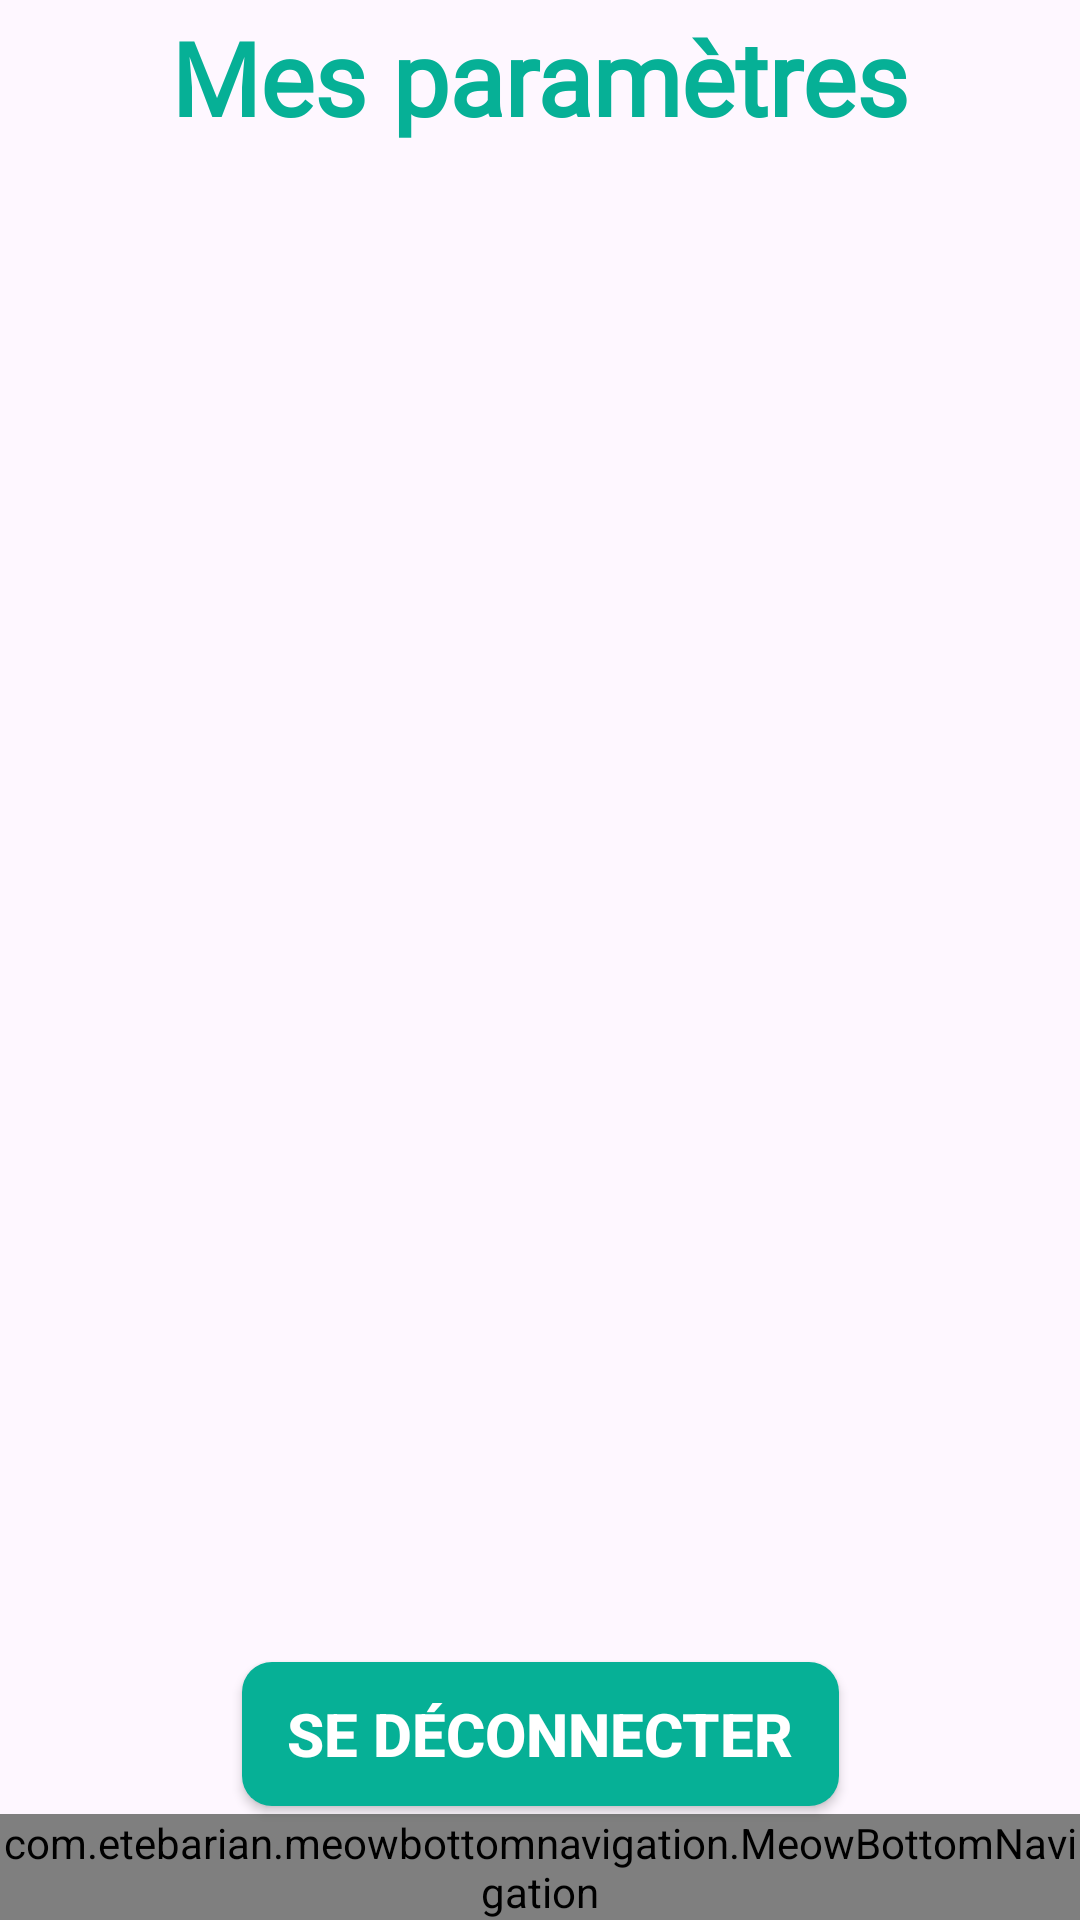

The Android layout XML behind this screen, and the referenced resources:
<!-- AndroidManifest.xml: application theme Theme.Web_app -->
<!-- res/layout/activity_param.xml -->
<?xml version="1.0" encoding="utf-8"?>
<androidx.constraintlayout.widget.ConstraintLayout xmlns:android="http://schemas.android.com/apk/res/android"
    xmlns:app="http://schemas.android.com/apk/res-auto"
    xmlns:tools="http://schemas.android.com/tools"
    android:layout_width="match_parent"
    android:layout_height="match_parent">

    <TextView
        android:id="@+id/param_title"
        android:layout_width="wrap_content"
        android:layout_height="wrap_content"
        android:text="@string/title_param"
        android:textAlignment="center"
        android:textColor="@color/bg"
        android:textSize="34sp"
        android:textStyle="bold"
        android:fontFamily="@font/inter"
        app:layout_constraintTop_toTopOf="parent"
        app:layout_constraintStart_toStartOf="parent"
        app:layout_constraintEnd_toEndOf="parent"
        app:layout_constraintBottom_toTopOf="@+id/preferences_container"
        app:layout_constraintVertical_bias="0.3" />

    <FrameLayout
        android:id="@+id/preferences_container"
        android:layout_width="0dp"
        android:layout_height="500dp"
        app:layout_constraintTop_toBottomOf="@+id/param_title"
        app:layout_constraintStart_toStartOf="parent"
        app:layout_constraintEnd_toEndOf="parent"
        app:layout_constraintBottom_toTopOf="@+id/btn_deco"
        app:layout_constraintVertical_bias="0.1" />

    <androidx.appcompat.widget.AppCompatButton
        android:id="@+id/btn_deco"
        android:layout_width="wrap_content"
        android:layout_height="wrap_content"
        android:paddingHorizontal="15dp"
        android:background="@drawable/button_bg"
        android:text="@string/deco_btn"
        android:textColor="@color/white"
        android:textSize="20sp"
        android:textStyle="bold"
        app:layout_constraintTop_toBottomOf="@+id/preferences_container"
        app:layout_constraintStart_toStartOf="parent"
        app:layout_constraintEnd_toEndOf="parent"
        app:layout_constraintBottom_toTopOf="@+id/bottomnav"
        app:layout_constraintVertical_bias="0.1" />

    <com.etebarian.meowbottomnavigation.MeowBottomNavigation
        android:id="@+id/bottomnav"
        android:layout_width="0dp"
        android:layout_height="wrap_content"
        app:mbn_backgroundBottomColor="#E0D0E3"
        app:mbn_circleColor="#ffffff"
        app:mbn_countBackgroundColor="#090808"
        app:mbn_countTextColor="#ffffff"
        app:mbn_defaultIconColor="#1385BE"
        app:mbn_rippleColor="#2f424242"
        app:mbn_selectedIconColor="#3c415e"
        app:mbn_shadowColor="#1f212121"
        app:layout_constraintStart_toStartOf="parent"
        app:layout_constraintEnd_toEndOf="parent"
        app:layout_constraintBottom_toBottomOf="parent" />

</androidx.constraintlayout.widget.ConstraintLayout>
<!-- resources referenced by this layout -->
<resources>
  <color name="bg">#06B096</color>
  <color name="white">#FFFFFFFF</color>
  <!-- drawable button_bg (drawable) -->
  <?xml version="1.0" encoding="utf-8"?>
  <shape xmlns:android="http://schemas.android.com/apk/res/android"
      android:shape="rectangle"
      >
      <solid
          android:color="@color/bg"/>
      <corners
          android:radius="10dp"/>
  
  </shape>
  <string name="deco_btn">Se déconnecter</string>
  <string name="title_param">Mes paramètres</string>
  <style name="Theme.Web_app" parent="Theme.Material3.DayNight.NoActionBar">
          
          <item name="colorPrimary">@color/bleu_vert_app</item>
          <item name="colorPrimaryVariant">@color/purple_700</item>
          <item name="colorOnPrimary">#FFFFFF</item>
          
          <item name="colorSecondary">@color/teal_200</item>
          <item name="colorSecondaryVariant">@color/teal_700</item>
          <item name="colorOnSecondary">@color/black</item>
          
          <item name="android:statusBarColor">?attr/colorPrimaryVariant</item>
          
      </style>
  <color name="bleu_vert_app">#06B096</color>
  <color name="purple_700">#8306B096</color>
  <color name="teal_200">#FF03DAC5</color>
  <color name="teal_700">#FF018786</color>
  <color name="black">#FF000000</color>
</resources>
